Labelled photos from "dataset", an image-classification folder in ivanarturo96/SRB_CNN_detection. The possible labels are: NO SRB, SRB.

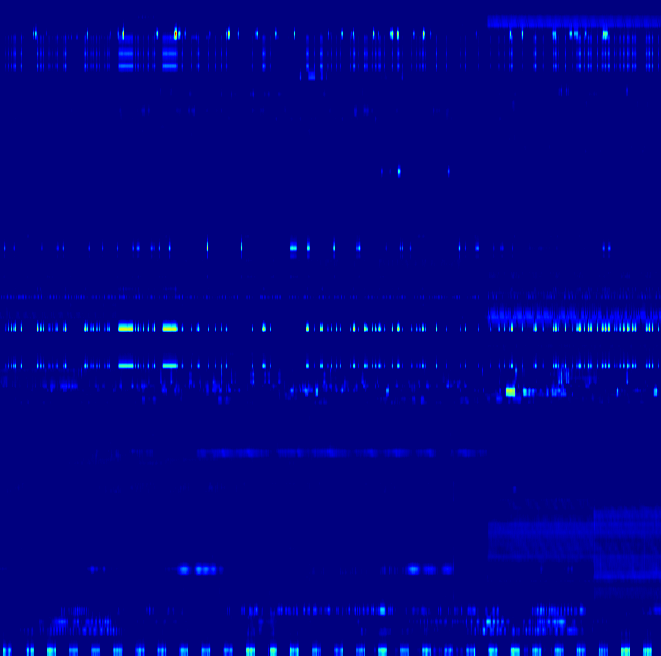
Label: NO SRB

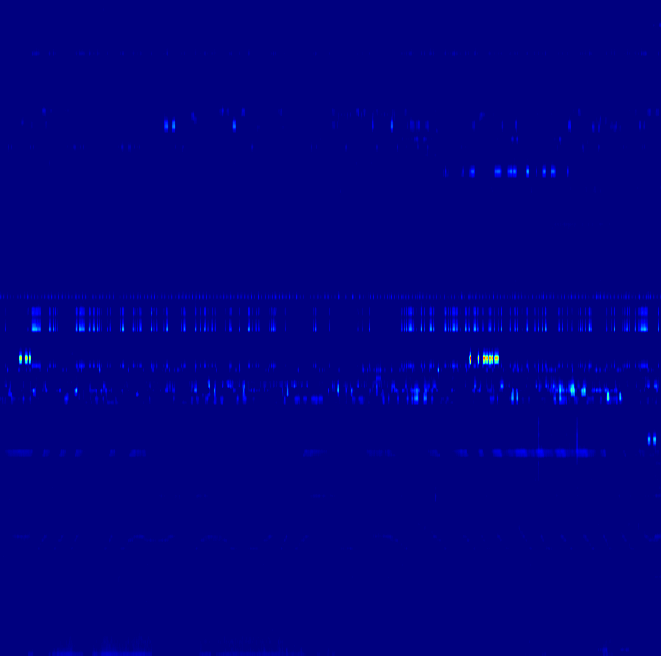
Label: NO SRB

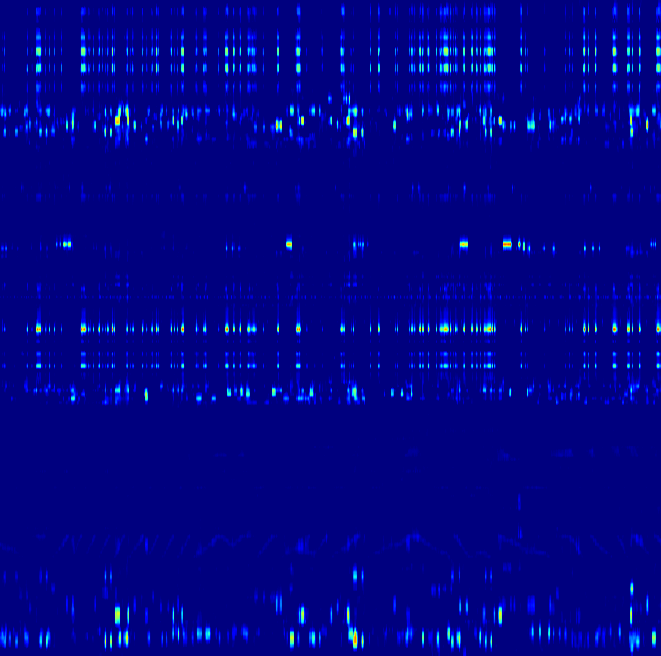
Label: NO SRB

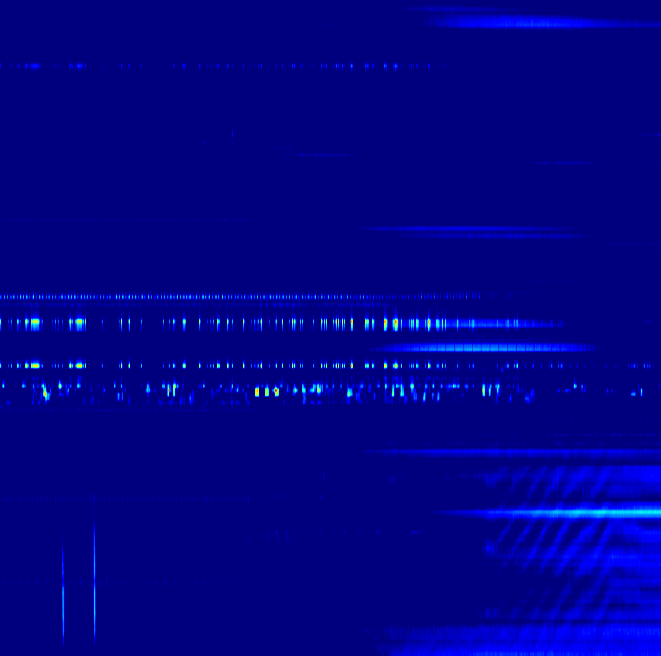
Label: SRB

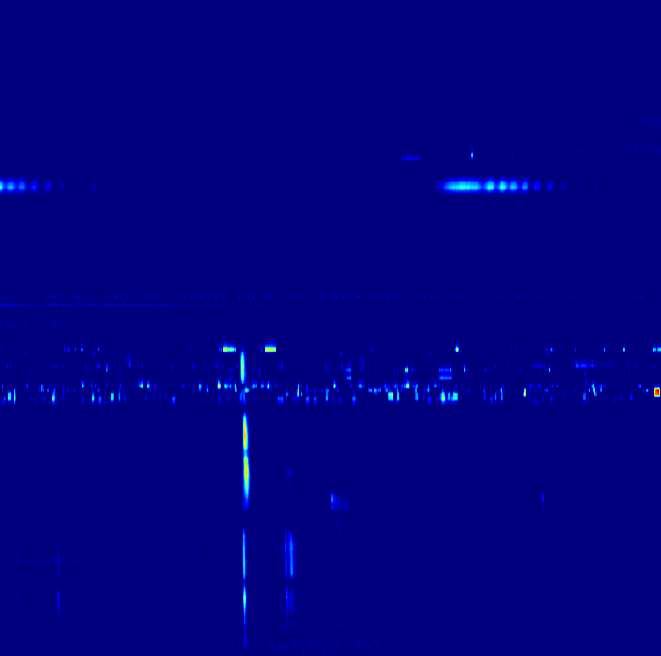
Label: SRB

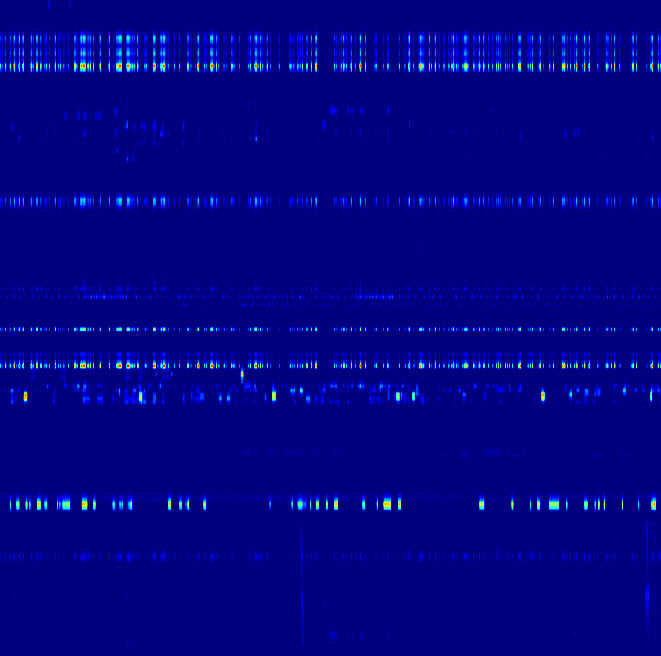
Label: SRB
